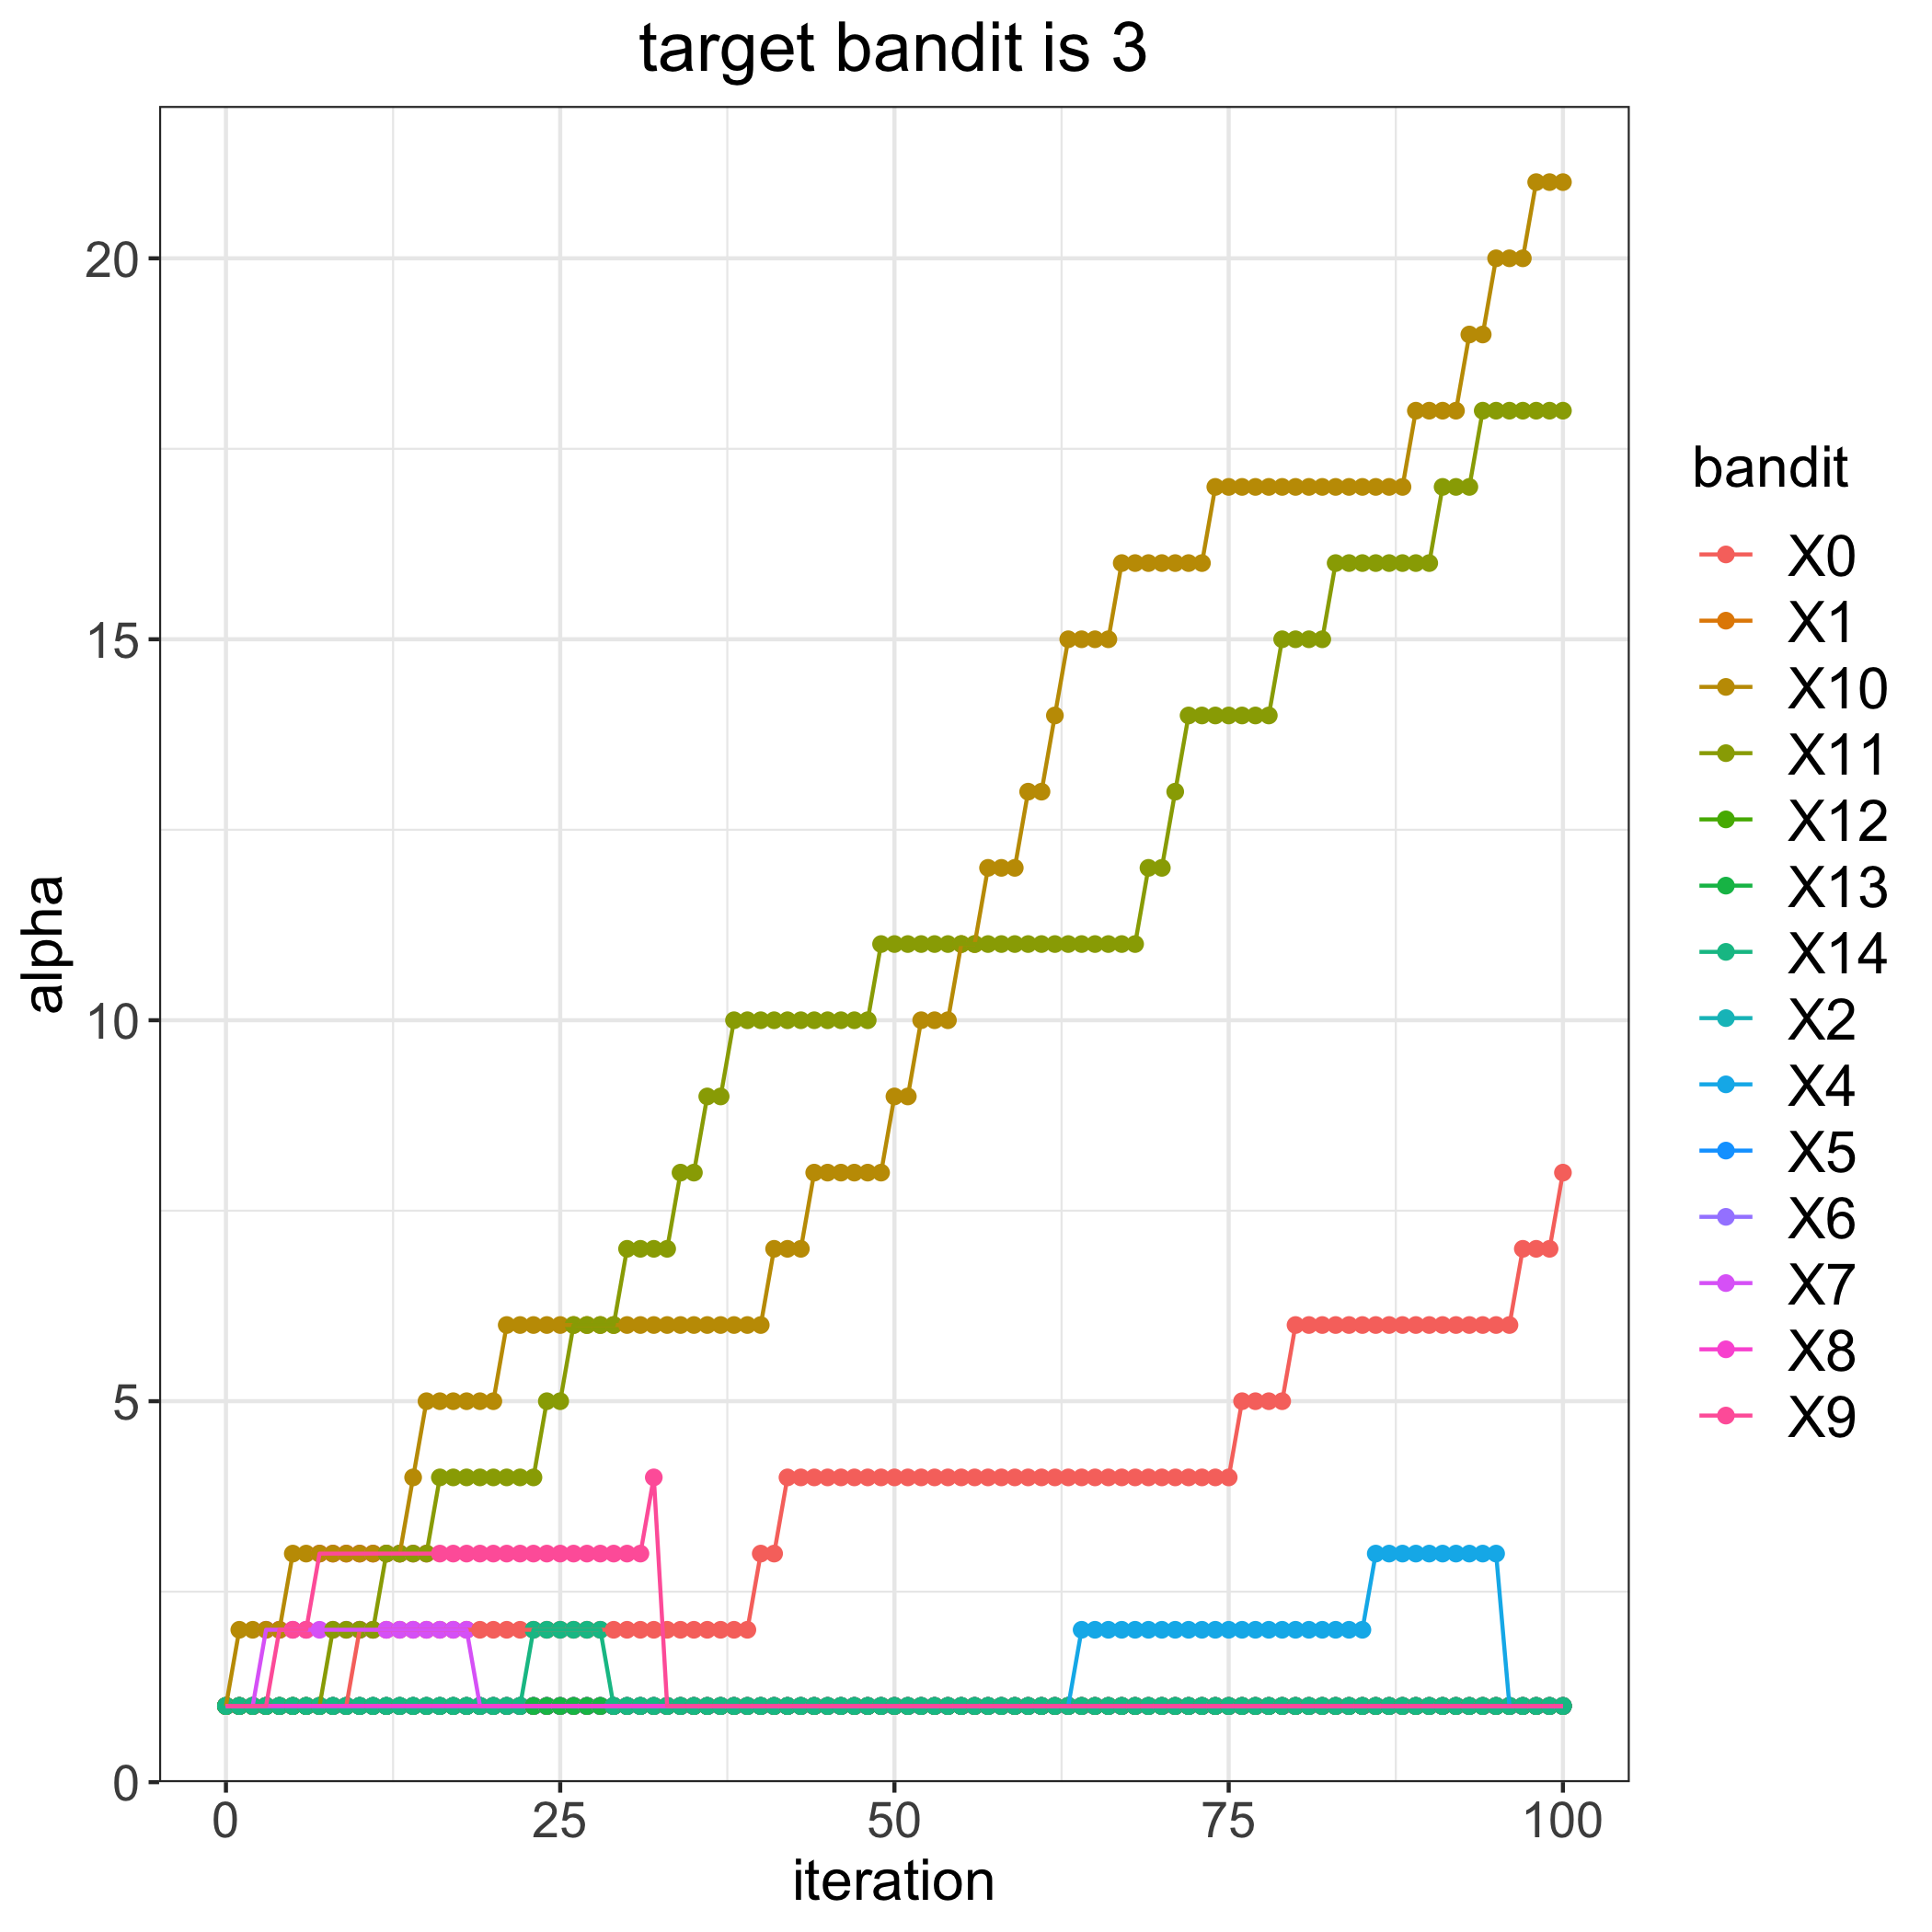

Values plotted in this chart, from the file beside it:
, 0, 1, 2, 4, 5, 6, 7, 8, 9, 10, 11, 12, 13, 14
0, 1, 1, 1, 1, 1, 1, 1, 1, 1, 1, 1, 1, 1, 1
1, 1, 1, 1, 1, 1, 1, 1, 1, 1, 2, 1, 1, 1, 1
2, 1, 1, 1, 1, 1, 1, 1, 1, 1, 2, 1, 1, 1, 1
3, 1, 1, 1, 1, 1, 1, 2, 1, 1, 2, 1, 1, 1, 1
4, 1, 1, 1, 1, 1, 1, 2, 1, 2, 2, 1, 1, 1, 1
5, 1, 1, 1, 1, 1, 1, 2, 1, 2, 3, 1, 1, 1, 1
6, 1, 1, 1, 1, 1, 1, 2, 1, 2, 3, 1, 1, 1, 1
7, 1, 1, 1, 1, 1, 1, 2, 1, 3, 3, 1, 1, 1, 1
8, 1, 1, 1, 1, 1, 1, 2, 1, 3, 3, 2, 1, 1, 1
9, 1, 1, 1, 1, 1, 1, 2, 1, 3, 3, 2, 1, 1, 1
10, 2, 1, 1, 1, 1, 1, 2, 1, 3, 3, 2, 1, 1, 1
11, 2, 1, 1, 1, 1, 1, 2, 1, 3, 3, 2, 1, 1, 1
12, 2, 1, 1, 1, 1, 1, 2, 1, 3, 3, 3, 1, 1, 1
13, 2, 1, 1, 1, 1, 1, 2, 1, 3, 3, 3, 1, 1, 1
14, 2, 1, 1, 1, 1, 1, 2, 1, 3, 4, 3, 1, 1, 1
15, 2, 1, 1, 1, 1, 1, 2, 1, 3, 5, 3, 1, 1, 1
16, 2, 1, 1, 1, 1, 1, 2, 1, 3, 5, 4, 1, 1, 1
17, 2, 1, 1, 1, 1, 1, 2, 1, 3, 5, 4, 1, 1, 1
18, 2, 1, 1, 1, 1, 1, 2, 1, 3, 5, 4, 1, 1, 1
19, 2, 1, 1, 1, 1, 1, 1, 1, 3, 5, 4, 1, 1, 1
20, 2, 1, 1, 1, 1, 1, 1, 1, 3, 5, 4, 1, 1, 1
21, 2, 1, 1, 1, 1, 1, 1, 1, 3, 6, 4, 1, 1, 1
22, 2, 1, 1, 1, 1, 1, 1, 1, 3, 6, 4, 1, 1, 1
23, 2, 1, 1, 1, 1, 1, 1, 1, 3, 6, 4, 1, 1, 2
24, 2, 1, 1, 1, 1, 1, 1, 1, 3, 6, 5, 1, 1, 2
25, 2, 1, 1, 1, 1, 1, 1, 1, 3, 6, 5, 1, 1, 2
26, 2, 1, 1, 1, 1, 1, 1, 1, 3, 6, 6, 1, 1, 2
27, 2, 1, 1, 1, 1, 1, 1, 1, 3, 6, 6, 1, 1, 2
28, 2, 1, 1, 1, 1, 1, 1, 1, 3, 6, 6, 1, 1, 2
29, 2, 1, 1, 1, 1, 1, 1, 1, 3, 6, 6, 1, 1, 1
30, 2, 1, 1, 1, 1, 1, 1, 1, 3, 6, 7, 1, 1, 1
31, 2, 1, 1, 1, 1, 1, 1, 1, 3, 6, 7, 1, 1, 1
32, 2, 1, 1, 1, 1, 1, 1, 1, 4, 6, 7, 1, 1, 1
33, 2, 1, 1, 1, 1, 1, 1, 1, 1, 6, 7, 1, 1, 1
34, 2, 1, 1, 1, 1, 1, 1, 1, 1, 6, 8, 1, 1, 1
35, 2, 1, 1, 1, 1, 1, 1, 1, 1, 6, 8, 1, 1, 1
36, 2, 1, 1, 1, 1, 1, 1, 1, 1, 6, 9, 1, 1, 1
37, 2, 1, 1, 1, 1, 1, 1, 1, 1, 6, 9, 1, 1, 1
38, 2, 1, 1, 1, 1, 1, 1, 1, 1, 6, 10, 1, 1, 1
39, 2, 1, 1, 1, 1, 1, 1, 1, 1, 6, 10, 1, 1, 1
40, 3, 1, 1, 1, 1, 1, 1, 1, 1, 6, 10, 1, 1, 1
41, 3, 1, 1, 1, 1, 1, 1, 1, 1, 7, 10, 1, 1, 1
42, 4, 1, 1, 1, 1, 1, 1, 1, 1, 7, 10, 1, 1, 1
43, 4, 1, 1, 1, 1, 1, 1, 1, 1, 7, 10, 1, 1, 1
44, 4, 1, 1, 1, 1, 1, 1, 1, 1, 8, 10, 1, 1, 1
45, 4, 1, 1, 1, 1, 1, 1, 1, 1, 8, 10, 1, 1, 1
46, 4, 1, 1, 1, 1, 1, 1, 1, 1, 8, 10, 1, 1, 1
47, 4, 1, 1, 1, 1, 1, 1, 1, 1, 8, 10, 1, 1, 1
48, 4, 1, 1, 1, 1, 1, 1, 1, 1, 8, 10, 1, 1, 1
49, 4, 1, 1, 1, 1, 1, 1, 1, 1, 8, 11, 1, 1, 1
50, 4, 1, 1, 1, 1, 1, 1, 1, 1, 9, 11, 1, 1, 1
51, 4, 1, 1, 1, 1, 1, 1, 1, 1, 9, 11, 1, 1, 1
52, 4, 1, 1, 1, 1, 1, 1, 1, 1, 10, 11, 1, 1, 1
53, 4, 1, 1, 1, 1, 1, 1, 1, 1, 10, 11, 1, 1, 1
54, 4, 1, 1, 1, 1, 1, 1, 1, 1, 10, 11, 1, 1, 1
55, 4, 1, 1, 1, 1, 1, 1, 1, 1, 11, 11, 1, 1, 1
56, 4, 1, 1, 1, 1, 1, 1, 1, 1, 11, 11, 1, 1, 1
57, 4, 1, 1, 1, 1, 1, 1, 1, 1, 12, 11, 1, 1, 1
58, 4, 1, 1, 1, 1, 1, 1, 1, 1, 12, 11, 1, 1, 1
59, 4, 1, 1, 1, 1, 1, 1, 1, 1, 12, 11, 1, 1, 1
... 41 more rows
